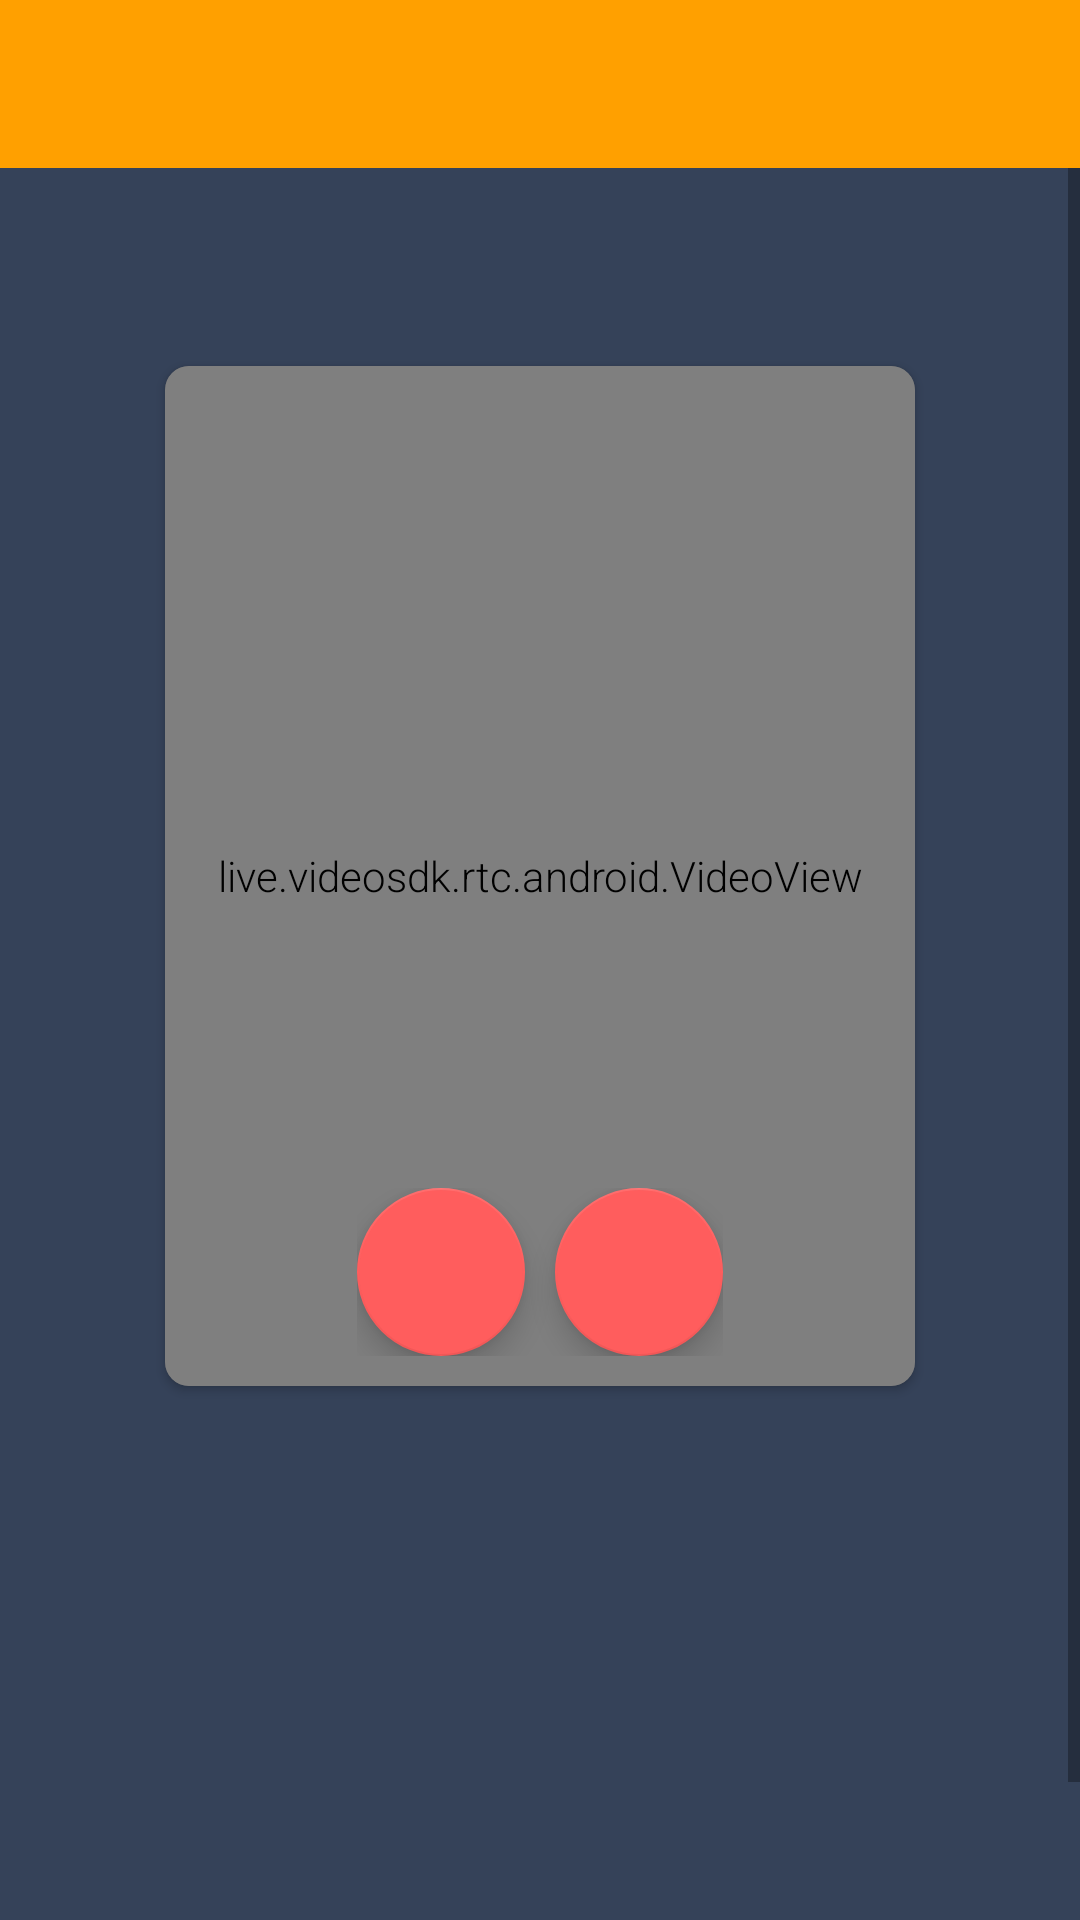

Android layout source for this screen:
<!-- AndroidManifest.xml: application theme Theme.Aplikasi_Fahmi_Chat -->
<!-- res/layout/activity_create_or_join.xml -->
<?xml version="1.0" encoding="utf-8"?>
<LinearLayout xmlns:android="http://schemas.android.com/apk/res/android"
    xmlns:app="http://schemas.android.com/apk/res-auto"
    xmlns:tools="http://schemas.android.com/tools"
    android:layout_width="match_parent"
    android:layout_height="match_parent"
    android:orientation="vertical">

    <androidx.appcompat.widget.Toolbar
        android:id="@+id/toolbar"
        android:layout_width="match_parent"
        android:layout_height="?attr/actionBarSize"
        android:background="?attr/colorPrimary"
        app:titleTextColor="@color/white"
        app:theme="@style/ToolbarColoredBackArrow"
        app:popupTheme="@style/Theme.Aplikasi_Fahmi_Chat"
        app:contentInsetStartWithNavigation="0dp"
        app:titleMarginStart="0dp"/>

    <ScrollView
        android:layout_width="match_parent"
        android:layout_height="match_parent"
        android:fillViewport="true">

        <LinearLayout
            android:layout_width="match_parent"
            android:layout_height="match_parent"
            android:layout_marginTop="50dp"
            android:orientation="vertical">

            <androidx.cardview.widget.CardView
                android:layout_width="wrap_content"
                android:layout_height="wrap_content"
                android:layout_gravity="center_horizontal"
                android:layout_marginVertical="16dp"
                app:cardCornerRadius="8dp"
                android:backgroundTint="@color/md_grey_700"
                app:strokeColor="@color/md_grey_700">

                <live.videosdk.rtc.android.VideoView
                    android:id="@+id/joiningView"
                    android:layout_width="250dp"
                    android:layout_height="340dp" />

                <LinearLayout
                    android:layout_width="wrap_content"
                    android:layout_height="wrap_content"
                    android:layout_marginBottom="10dp"
                    android:layout_gravity="center_horizontal|bottom"
                    android:orientation="horizontal">

                    <com.google.android.material.floatingactionbutton.FloatingActionButton
                        android:id="@+id/btnMic"
                        android:layout_width="wrap_content"
                        android:layout_height="wrap_content"
                        android:src="@drawable/ic_mic_off"
                        app:backgroundTint="@color/md_red_400"
                        app:tint="@color/white" />


                    <com.google.android.material.floatingactionbutton.FloatingActionButton
                        android:id="@+id/btnWebcam"
                        android:layout_width="wrap_content"
                        android:layout_height="wrap_content"
                        android:layout_marginLeft="10dp"
                        android:src="@drawable/ic_video_camera_off"
                        app:backgroundTint="@color/md_red_400"
                        app:tint="@color/white" />

                </LinearLayout>

            </androidx.cardview.widget.CardView>

            <LinearLayout
                android:layout_width="wrap_content"
                android:layout_height="0dp"
                android:layout_weight="1">
            </LinearLayout>

            <LinearLayout
                android:id="@+id/fragContainer"
                android:layout_width="match_parent"
                android:layout_height="wrap_content"
                android:layout_marginBottom="25dp"
                android:orientation="horizontal" />

        </LinearLayout>

    </ScrollView>


</LinearLayout>
<!-- resources referenced by this layout -->
<resources>
  <color name="md_grey_700">#616161</color>
  <color name="md_red_400">#FF5D5D</color>
  <color name="white">#FFFFFFFF</color>
  <style name="ToolbarColoredBackArrow" parent="Theme.Aplikasi_Fahmi_Chat">
          <item name="android:textColorSecondary">@color/white</item>
      </style>
  <color name="firebase_amber">#FFA000</color>
  <color name="firebase_orange">#F57C00</color>
  <color name="firebase_blue">#039BE5</color>
  <color name="firebase_navy">#2C384A</color>
  <color name="pink">#FEA1A1</color>
  <color name="colorbackground">#354259</color>
  <style name="AppBottomSheetDialogTheme" parent="Theme.Design.Light.BottomSheetDialog">
          <item name="bottomSheetStyle">@style/AppModalStyle</item>
      </style>
  <style name="RobotoTextViewStyle" parent="android:Widget.TextView">
          <item name="android:fontFamily">sans-serif-light</item>
      </style>
  <style name="Widget.App.Snackbar" parent="Widget.MaterialComponents.Snackbar">
          <item name="materialThemeOverlay">@style/ThemeOverlay.App.Snackbar</item>
          <item name="actionTextColorAlpha">1</item>
      </style>
  <style name="ListViewStyle" parent="android:style/Widget.ListView.DropDown">
          <item name="android:listSelector">@drawable/selector_popup_menu_dropdown</item>
          <item name="android:divider">@color/md_grey_200</item>
          <item name="android:dividerHeight">2dp</item>
      </style>
  <style name="popupBg" parent="Widget.MaterialComponents.PopupMenu">
          <item name="android:popupBackground">@drawable/popup_style</item>
          <item name="android:dropDownHorizontalOffset">-4dp</item>
          <item name="android:dropDownVerticalOffset">4dp</item>
          <item name="android:dropDownSelector">@drawable/selector_popup_menu_dropdown</item>
      </style>
  <style name="myPopupMenuTextAppearanceLarge" parent="@android:style/TextAppearance.DeviceDefault.Widget.PopupMenu.Large">
          <item name="android:textColor">@color/white</item>
          <item name="android:textSize">18dp</item>
      </style>
  <style name="myPopupMenuTextAppearanceSmall" parent="@android:style/TextAppearance.DeviceDefault.Widget.PopupMenu.Small">
          <item name="android:textColor">@color/white</item>
          <item name="android:textSize">7dp</item>
      </style>
  <style name="AppModalStyle" parent="Widget.Design.BottomSheet.Modal">
          <item name="android:background">@drawable/rounded_dialog</item>
      </style>
  <style name="ThemeOverlay.App.Snackbar" parent="">
          <item name="colorPrimary">@color/white</item>
          <item name="colorOnSurface">@color/white</item>
      </style>
  <color name="md_grey_200">#404B53</color>
</resources>
